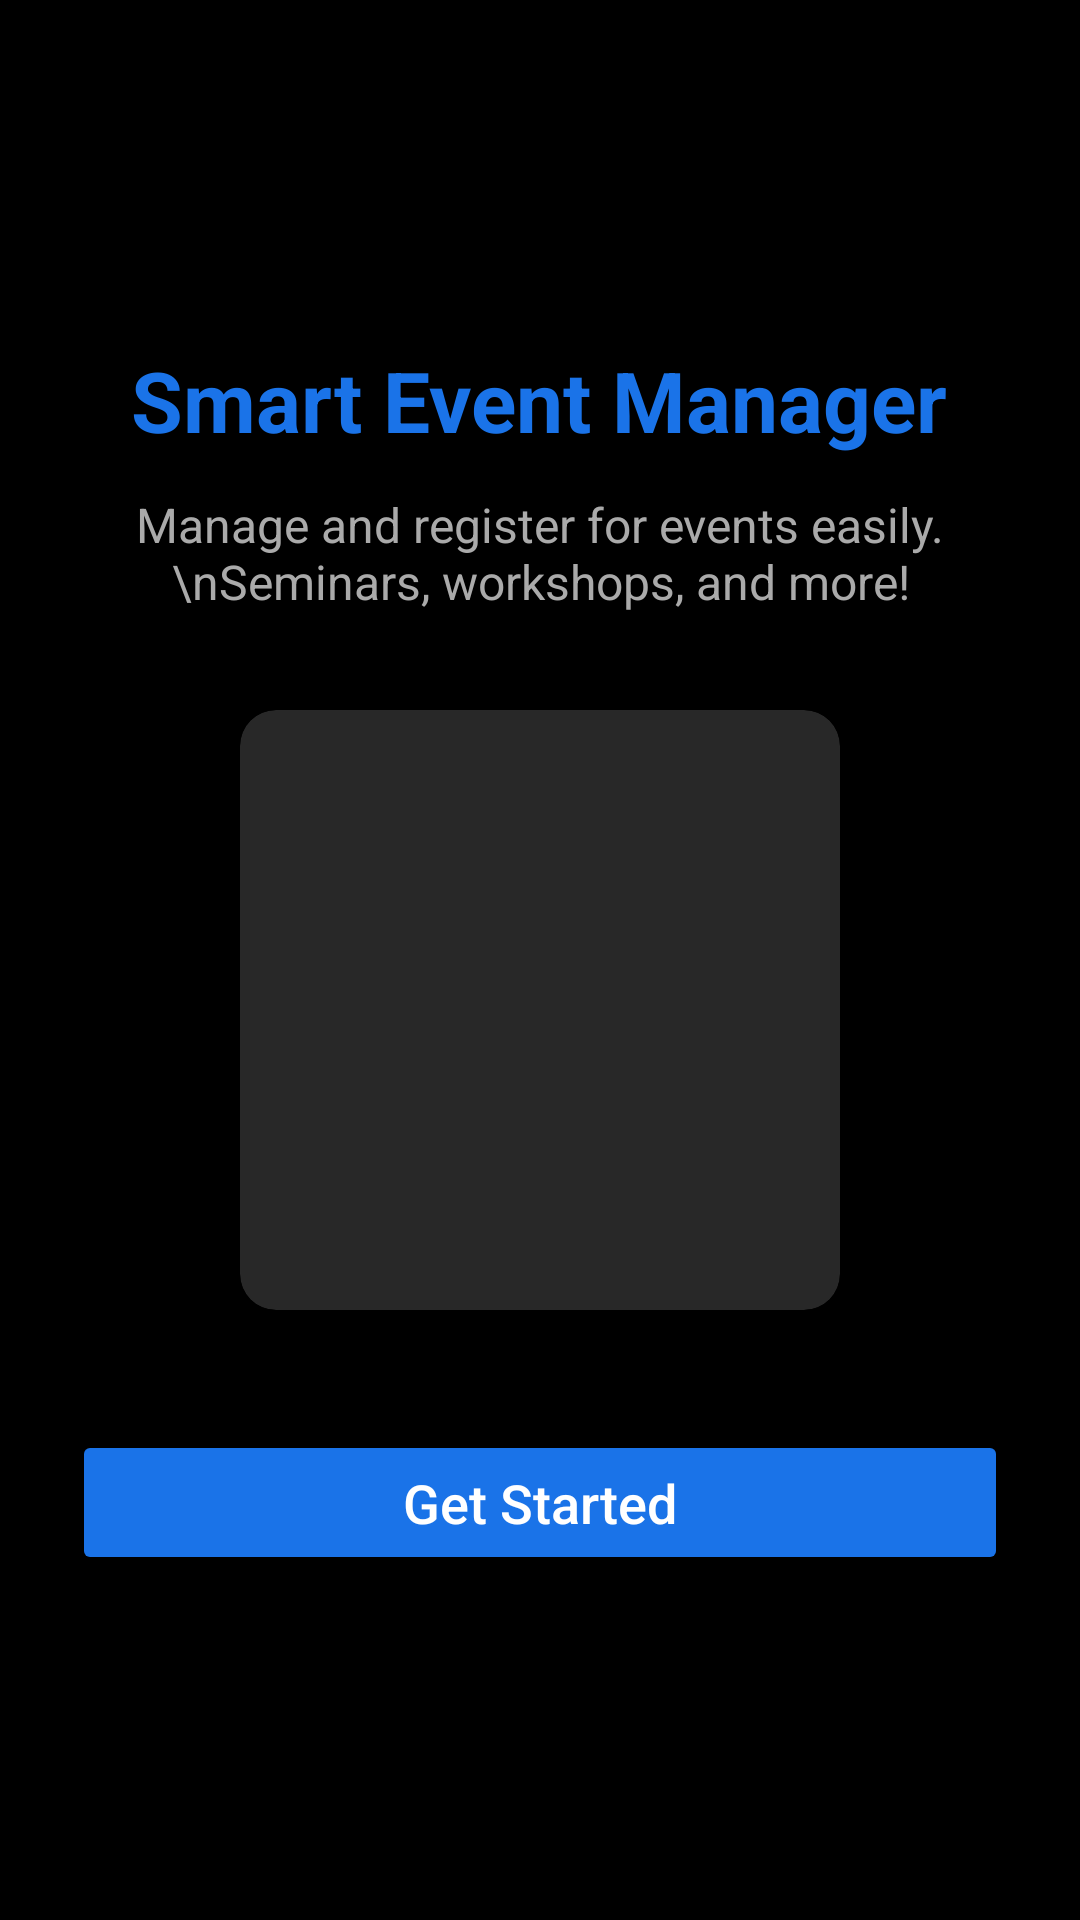

This screen was rendered from an Android layout file. Write that file and the resources it references.
<!-- AndroidManifest.xml: application theme Theme.App2023CS173 -->
<!-- res/layout/activity_main.xml -->
<?xml version="1.0" encoding="utf-8"?>
<LinearLayout xmlns:android="http://schemas.android.com/apk/res/android"
    xmlns:app="http://schemas.android.com/apk/res-auto"
    android:layout_width="match_parent"
    android:layout_height="match_parent"
    android:orientation="vertical"
    android:gravity="center"
    android:padding="24dp"
    android:background="@color/bg_black">

    <TextView
        android:layout_width="wrap_content"
        android:layout_height="wrap_content"
        android:text="Smart Event Manager"
        android:textSize="28sp"
        android:textStyle="bold"
        android:textColor="@color/primary"
        android:layout_marginBottom="12dp"/>

    <TextView
        android:layout_width="wrap_content"
        android:layout_height="wrap_content"
        android:text="Manage and register for events easily.\nSeminars, workshops, and more!"
        android:textSize="16sp"
        android:textColor="@color/text_gray"
        android:gravity="center"
        android:layout_marginBottom="32dp"/>

    <com.google.android.material.card.MaterialCardView
        android:layout_width="wrap_content"
        android:layout_height="wrap_content"
        android:layout_marginBottom="40dp"
        app:cardCornerRadius="12dp"
        app:cardElevation="4dp"
        app:cardBackgroundColor="@color/surface_dark">

        <ImageView
            android:layout_width="200dp"
            android:layout_height="200dp"
            android:src="@mipmap/ic_launcher"
            android:padding="20dp"
            android:scaleType="centerInside"/>
    </com.google.android.material.card.MaterialCardView>

    <Button
        android:id="@+id/btnRegister"
        android:layout_width="match_parent"
        android:layout_height="wrap_content"
        android:text="Get Started"
        android:backgroundTint="@color/primary"
        android:textColor="@color/white"
        android:padding="12dp"
        android:textAllCaps="false"
        android:textSize="18sp"/>

</LinearLayout>
<!-- resources referenced by this layout -->
<resources>
  <color name="bg_black">#000000</color>
  <color name="primary">#1a73e8</color>
  <color name="surface_dark">#121212</color>
  <color name="text_gray">#AAAAAA</color>
  <color name="white">#FFFFFF</color>
  <style name="Theme.App2023CS173" parent="Theme.MaterialComponents.NoActionBar">
          
          <item name="colorPrimary">@color/primary</item>
          <item name="colorPrimaryVariant">@color/primary_dark</item>
          <item name="colorOnPrimary">@color/white</item>
  
          
          <item name="colorSecondary">@color/accent</item>
          <item name="colorSecondaryVariant">@color/accent</item>
          <item name="colorOnSecondary">@color/black</item>
  
          
          <item name="android:windowBackground">@color/bg_black</item>
          <item name="colorSurface">@color/surface_dark</item>
          <item name="android:colorBackground">@color/bg_black</item>
  
          
          <item name="android:textColorPrimary">@color/text_white</item>
          <item name="android:textColorSecondary">@color/text_gray</item>
          <item name="android:editTextColor">@color/text_white</item>
  
          
          <item name="textInputStyle">@style/Widget.MaterialComponents.TextInputLayout.OutlinedBox</item>
      </style>
  <color name="primary_dark">#0d47a1</color>
  <color name="accent">#fbbc04</color>
  <color name="black">#000000</color>
  <color name="text_white">#FFFFFF</color>
</resources>
